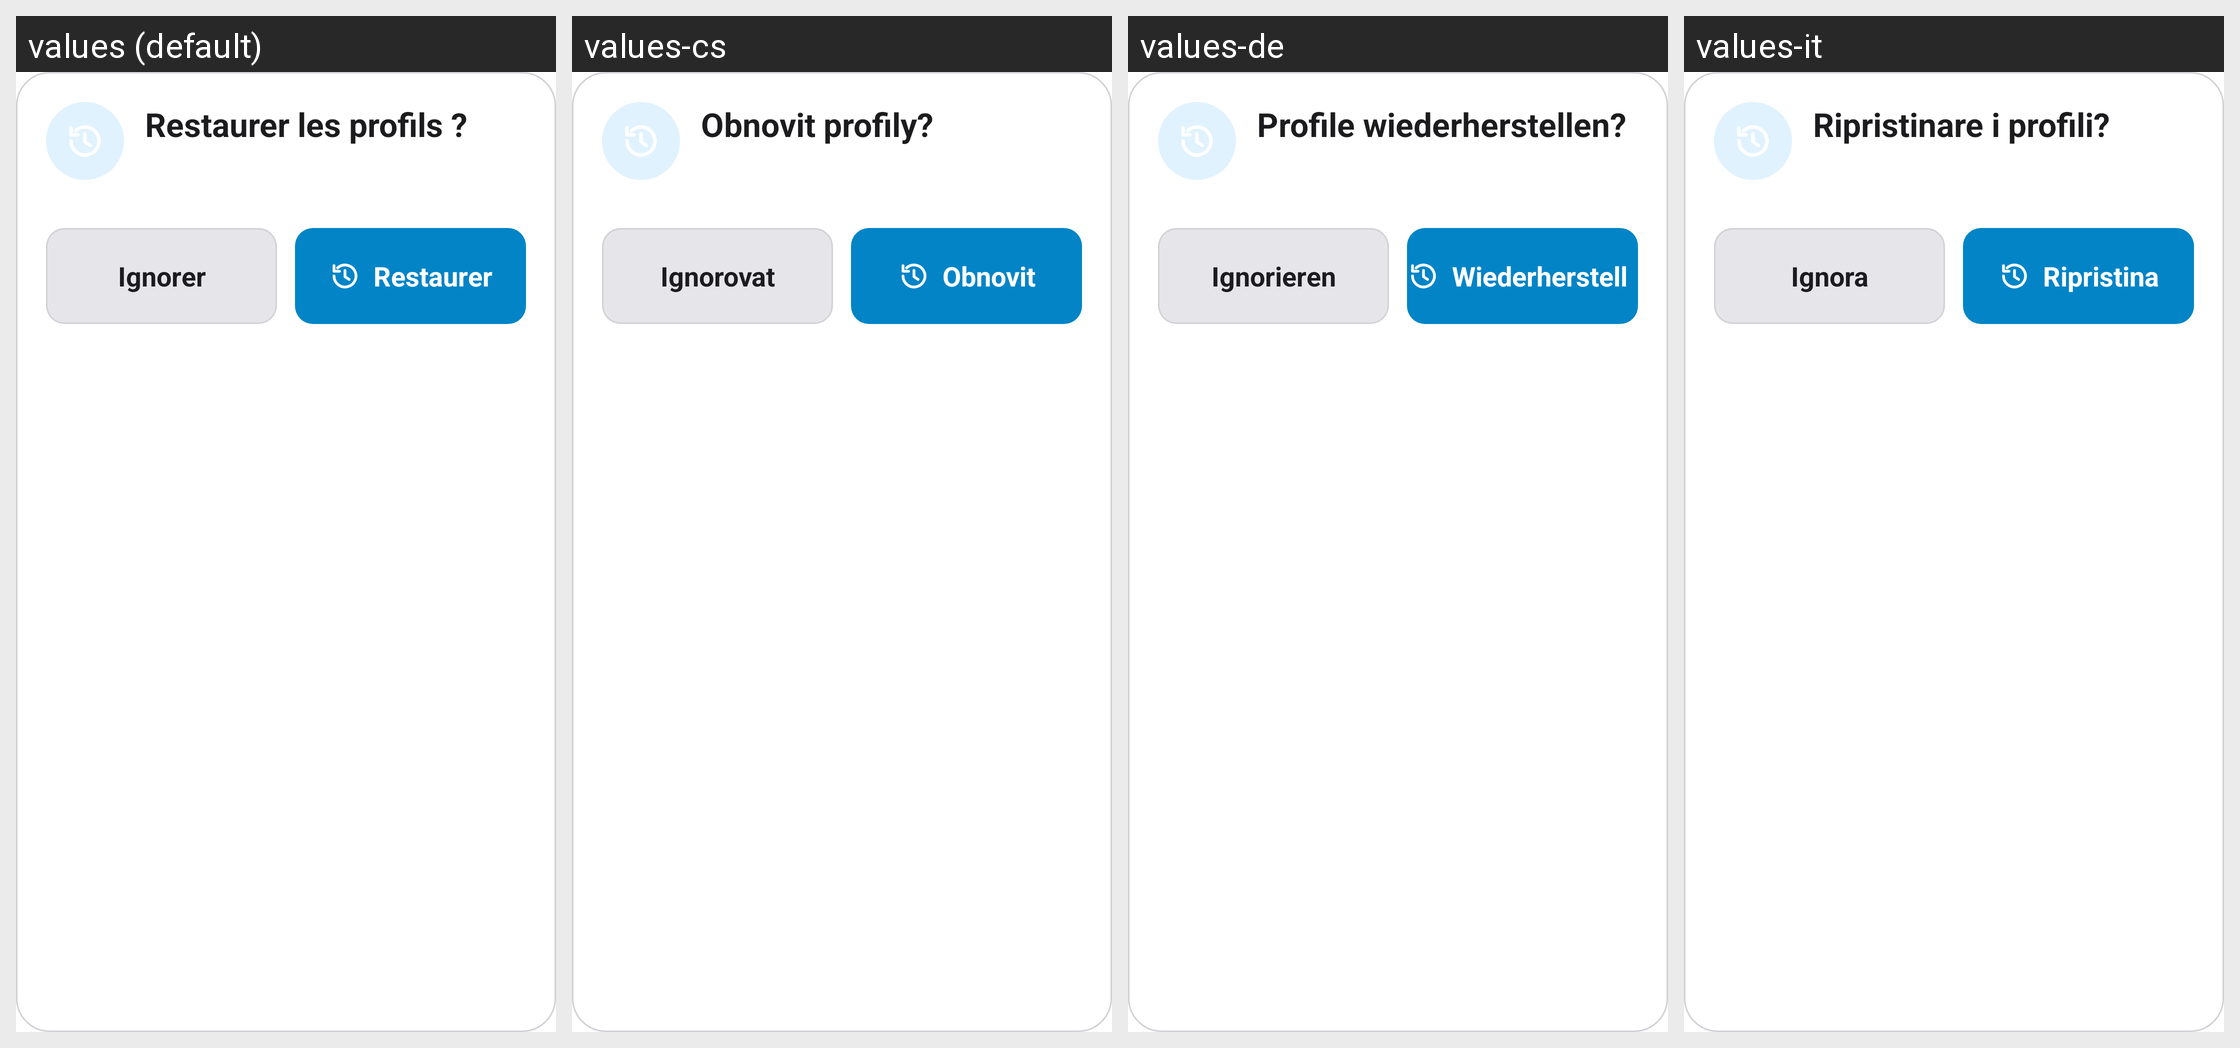

This grid shows one Android layout under several languages. Give, for every string resource on the screen, its name, the default text and each shown locale's text.
Android screen res/layout/dialog_restore_profiles.xml rendered under 4 locales, left to right: values (default), values-cs, values-de, values-it. Device: Nexus 5 (rendered at 1080×1920; each locale shown at half size, 540×960, under a caption strip naming it); theme Theme.MG4Control.
Other locales in the repository, not shown: values-en, values-es, values-fr, values-nb, values-pl, values-pt, values-tr.
Strings drawn on this screen, with the default value and each locale's value (text and hints the layout hard-codes, and strings that could not be matched under every locale, appear in the picture but are not listed):

profile_restore_title
  values: Restaurer les profils ?
  values-cs: Obnovit profily?
  values-de: Profile wiederherstellen?
  values-it: Ripristinare i profili?

profile_restore_cancel
  values: Ignorer
  values-cs: Ignorovat
  values-de: Ignorieren
  values-it: Ignora

profile_restore_confirm
  values: Restaurer
  values-cs: Obnovit
  values-de: Wiederherstellen
  values-it: Ripristina
